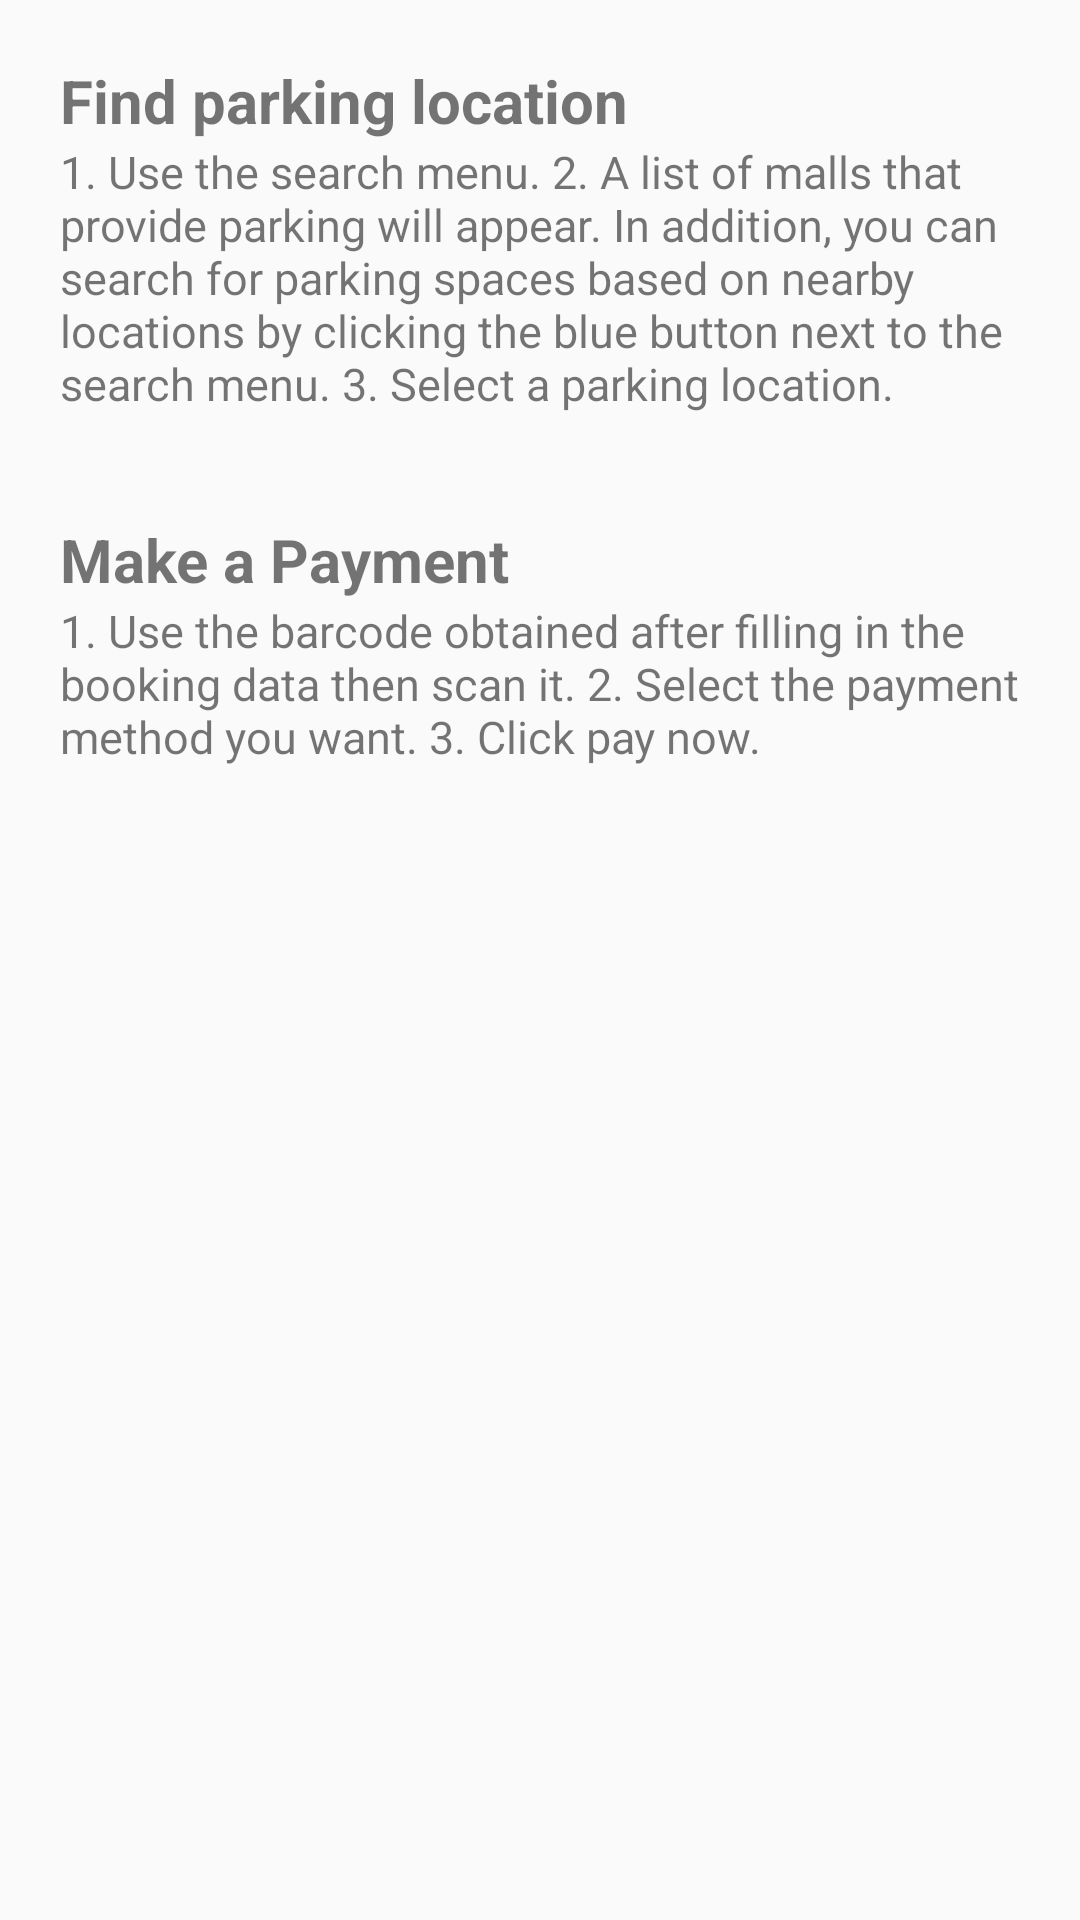

Android layout source for this screen:
<!-- AndroidManifest.xml: application theme Theme.CapstoneProject -->
<!-- res/layout/activity_setting_how_to_use.xml -->
<?xml version="1.0" encoding="utf-8"?>
<LinearLayout xmlns:android="http://schemas.android.com/apk/res/android"
    xmlns:app="http://schemas.android.com/apk/res-auto"
    xmlns:tools="http://schemas.android.com/tools"
    android:layout_width="match_parent"
    android:layout_height="match_parent"
    android:orientation="vertical"
    android:padding="20dp"
    tools:context=".ui.account.SettingHowToUseActivity">

    <TextView
        android:layout_width="wrap_content"
        android:layout_height="wrap_content"
        android:text="@string/title_search"
        android:textSize="20dp"
        android:textStyle="bold"/>

    <TextView
        android:layout_width="wrap_content"
        android:layout_height="wrap_content"
        android:textSize="15dp"
        android:text="@string/description_search"/>

    <TextView
        android:layout_width="wrap_content"
        android:layout_height="wrap_content"
        android:text="@string/title_payment"
        android:textSize="20dp"
        android:layout_marginTop="35dp"
        android:textStyle="bold"/>

    <TextView
        android:layout_width="wrap_content"
        android:layout_height="wrap_content"
        android:textSize="15dp"
        android:text="@string/description_payment"/>

</LinearLayout>
<!-- resources referenced by this layout -->
<resources>
  <string name="description_payment">
          1. Use the barcode obtained after filling in the booking data then scan it.
          2. Select the payment method you want.
          3. Click pay now.
      </string>
  
  
      //SettingTermsServiceActivity
  <string name="description_search">
          1. Use the search menu.
          2. A list of malls that provide parking will appear. In addition, you can search for parking spaces based on nearby locations by clicking the blue button next to the search menu.
          3. Select a parking location.
      </string>
  <string name="title_payment">Make a Payment</string>
  <string name="title_search">Find parking location</string>
  <style name="Theme.CapstoneProject" parent="Theme.AppCompat.Light.DarkActionBar">
          
          
          <item name="colorPrimaryVariant">@color/purple_700</item>
          <item name="colorOnPrimary">@color/white</item>
          
          <item name="colorSecondary">@color/teal_200</item>
          <item name="colorSecondaryVariant">@color/teal_700</item>
          <item name="colorOnSecondary">@color/black</item>
          
          <item name="android:statusBarColor" tools:targetApi="l">?attr/colorPrimaryVariant</item>
          
  
          <item name="colorPrimary">@color/white</item>
          <item name="colorPrimaryDark">@color/colorPrimaryDark</item>
          <item name="colorAccent">@color/colorAccent</item>
  
      </style>
  <color name="purple_700">#FF3700B3</color>
  <color name="white">#FFFFFFFF</color>
  <color name="teal_200">#FF03DAC5</color>
  <color name="teal_700">#FF018786</color>
  <color name="black">#FF000000</color>
  <color name="colorPrimaryDark">#3700B3</color>
  <color name="colorAccent">#29B6F6</color>
</resources>
